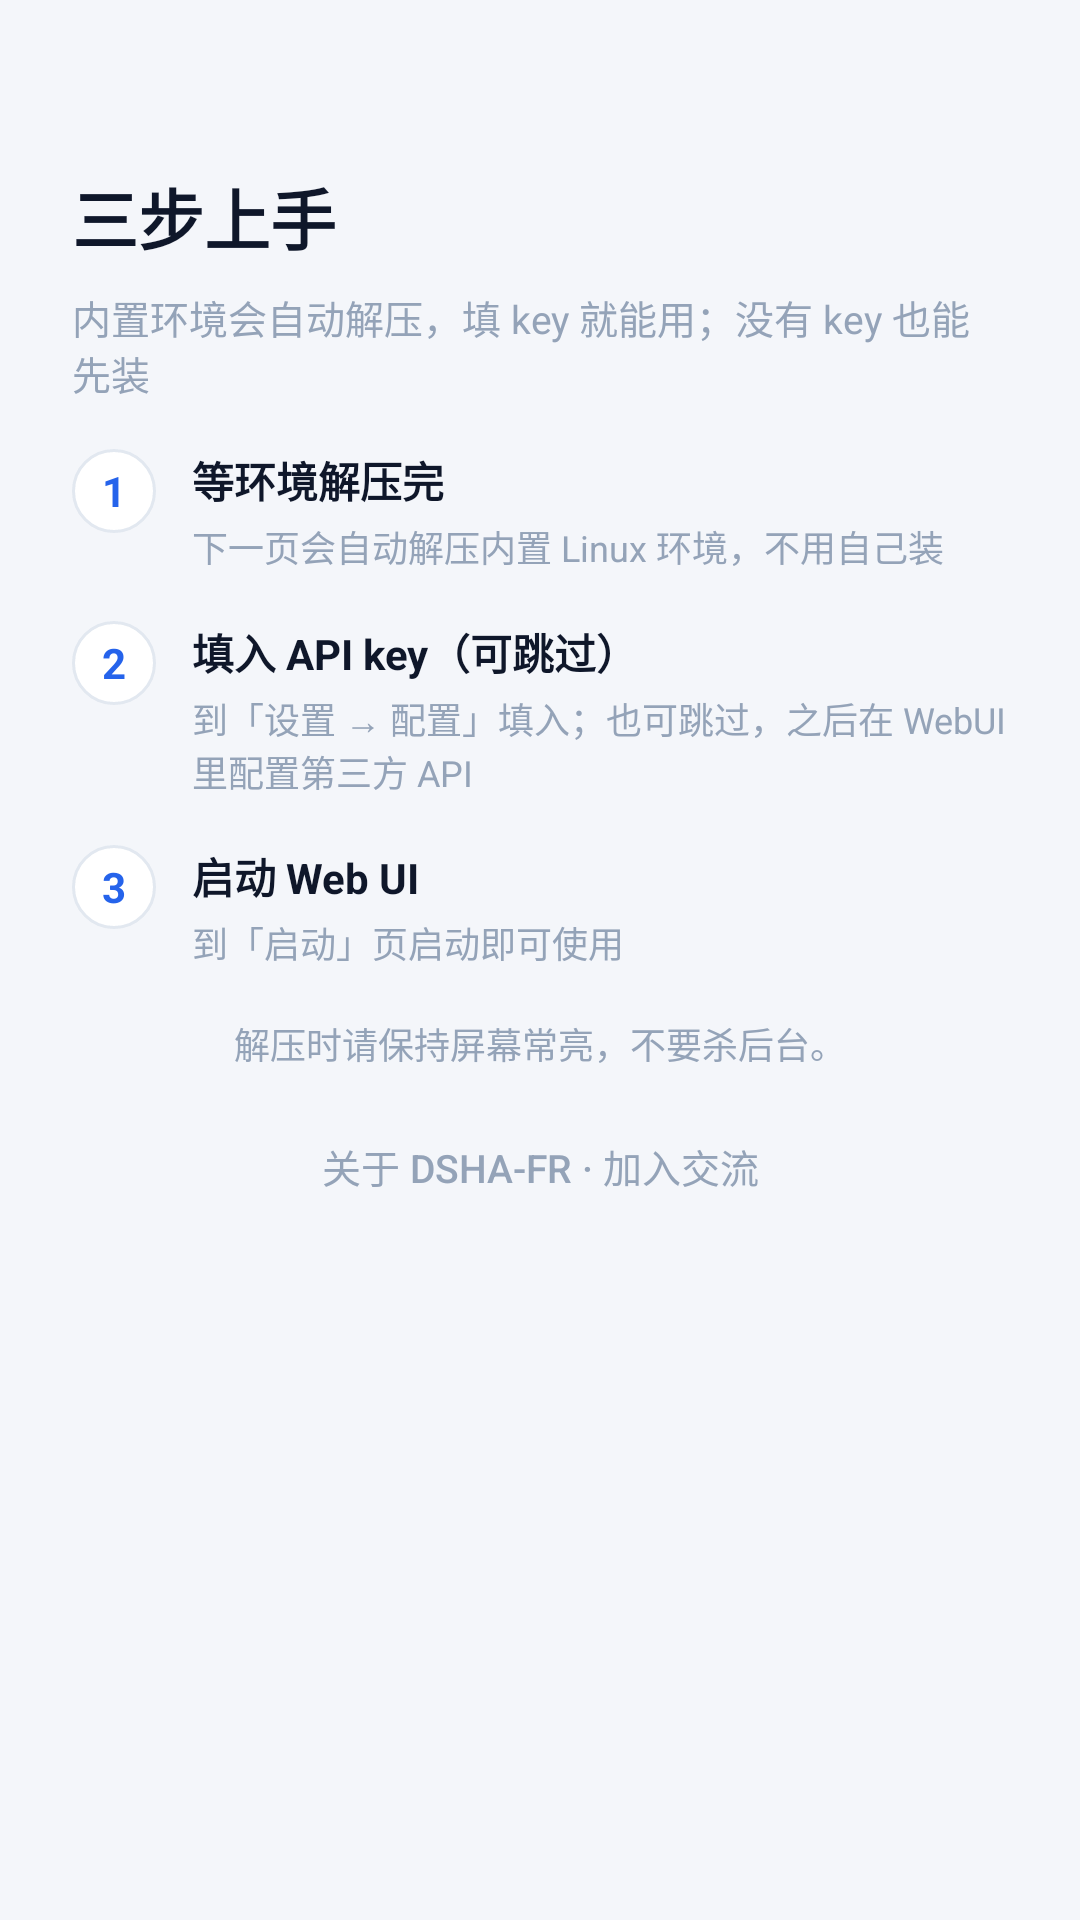

This screen was rendered from an Android layout file. Write that file and the resources it references.
<!-- AndroidManifest.xml: application theme Theme.DeepseekHarness -->
<!-- res/layout/welcome_page3.xml -->
<?xml version="1.0" encoding="utf-8"?>
<ScrollView xmlns:android="http://schemas.android.com/apk/res/android"
    android:layout_width="match_parent"
    android:layout_height="match_parent"
    android:background="@color/surface"
    android:fillViewport="true">

    <LinearLayout
        android:layout_width="match_parent"
        android:layout_height="wrap_content"
        android:orientation="vertical"
        android:paddingStart="@dimen/page_pad_wide"
        android:paddingEnd="@dimen/page_pad_wide"
        android:paddingTop="56dp"
        android:paddingBottom="@dimen/gap_section">

        <TextView
            android:layout_width="wrap_content"
            android:layout_height="wrap_content"
            android:text="三步上手"
            android:textColor="@color/text"
            android:textSize="@dimen/text_display"
            android:textStyle="bold" />

        <TextView
            android:layout_width="wrap_content"
            android:layout_height="wrap_content"
            android:layout_marginTop="@dimen/gap_tight"
            android:layout_marginBottom="@dimen/gap_section"
            android:text="内置环境会自动解压，填 key 就能用；没有 key 也能先装"
            android:textColor="@color/text_muted"
            android:textSize="@dimen/text_label" />

        <LinearLayout android:layout_width="match_parent" android:layout_height="wrap_content" android:layout_marginBottom="@dimen/gap_section" android:orientation="horizontal">
            <TextView android:layout_width="28dp" android:layout_height="28dp" android:background="@drawable/bg_chip" android:gravity="center" android:text="1" android:textColor="@color/primary" android:textStyle="bold" />
            <LinearLayout android:layout_width="0dp" android:layout_height="wrap_content" android:layout_marginStart="@dimen/gap_control" android:layout_weight="1" android:orientation="vertical">
                <TextView android:layout_width="wrap_content" android:layout_height="wrap_content" android:text="等环境解压完" android:textColor="@color/text" android:textSize="@dimen/text_body" android:textStyle="bold" />
                <TextView android:layout_width="wrap_content" android:layout_height="wrap_content" android:layout_marginTop="3dp" android:text="下一页会自动解压内置 Linux 环境，不用自己装" android:textColor="@color/text_muted" android:textSize="@dimen/text_caption" />
            </LinearLayout>
        </LinearLayout>

        <LinearLayout android:layout_width="match_parent" android:layout_height="wrap_content" android:layout_marginBottom="@dimen/gap_section" android:orientation="horizontal">
            <TextView android:layout_width="28dp" android:layout_height="28dp" android:background="@drawable/bg_chip" android:gravity="center" android:text="2" android:textColor="@color/primary" android:textStyle="bold" />
            <LinearLayout android:layout_width="0dp" android:layout_height="wrap_content" android:layout_marginStart="@dimen/gap_control" android:layout_weight="1" android:orientation="vertical">
                <TextView android:layout_width="wrap_content" android:layout_height="wrap_content" android:text="填入 API key（可跳过）" android:textColor="@color/text" android:textSize="@dimen/text_body" android:textStyle="bold" />
                <TextView android:layout_width="wrap_content" android:layout_height="wrap_content" android:layout_marginTop="3dp" android:text="到「设置 → 配置」填入；也可跳过，之后在 WebUI 里配置第三方 API" android:textColor="@color/text_muted" android:textSize="@dimen/text_caption" />
            </LinearLayout>
        </LinearLayout>

        <LinearLayout android:layout_width="match_parent" android:layout_height="wrap_content" android:layout_marginBottom="@dimen/gap_section" android:orientation="horizontal">
            <TextView android:layout_width="28dp" android:layout_height="28dp" android:background="@drawable/bg_chip" android:gravity="center" android:text="3" android:textColor="@color/primary" android:textStyle="bold" />
            <LinearLayout android:layout_width="0dp" android:layout_height="wrap_content" android:layout_marginStart="@dimen/gap_control" android:layout_weight="1" android:orientation="vertical">
                <TextView android:layout_width="wrap_content" android:layout_height="wrap_content" android:text="启动 Web UI" android:textColor="@color/text" android:textSize="@dimen/text_body" android:textStyle="bold" />
                <TextView android:layout_width="wrap_content" android:layout_height="wrap_content" android:layout_marginTop="3dp" android:text="到「启动」页启动即可使用" android:textColor="@color/text_muted" android:textSize="@dimen/text_caption" />
            </LinearLayout>
        </LinearLayout>

        <TextView
            android:layout_width="match_parent"
            android:layout_height="wrap_content"
            android:gravity="center"
            android:text="解压时请保持屏幕常亮，不要杀后台。"
            android:textColor="@color/text_muted"
            android:textSize="@dimen/text_caption" />

        <Button
            android:id="@+id/welcome_about"
            android:layout_width="wrap_content"
            android:layout_height="wrap_content"
            android:layout_gravity="center_horizontal"
            android:layout_marginTop="@dimen/gap_tight"
            android:background="?attr/selectableItemBackground"
            android:text="关于 DSHA-FR · 加入交流"
            android:textAllCaps="false"
            android:textColor="@color/text_muted"
            android:textSize="@dimen/text_label" />
    </LinearLayout>
</ScrollView>
<!-- resources referenced by this layout -->
<resources>
  <color name="primary">#2563EB</color>
  <color name="surface">#F4F6FA</color>
  <color name="text">#0F172A</color>
  <color name="text_muted">#94A3B8</color>
  <dimen name="gap_control">12dp</dimen>
  <dimen name="gap_section">16dp</dimen>
  <dimen name="gap_tight">8dp</dimen>
  <dimen name="page_pad_wide">24dp</dimen>
  <dimen name="text_body">14sp</dimen>
  <dimen name="text_caption">12sp</dimen>
  <dimen name="text_display">22sp</dimen>
  <dimen name="text_label">13sp</dimen>
  <!-- drawable bg_chip (drawable) -->
  <?xml version="1.0" encoding="utf-8"?>
  <shape xmlns:android="http://schemas.android.com/apk/res/android" android:shape="rectangle">
      <solid android:color="@color/card" />
      <corners android:radius="99dp" />
      <stroke android:width="1dp" android:color="@color/line" />
  </shape>
  <color name="card">#FFFFFF</color>
  <color name="line">#E2E8F0</color>
  <color name="accent_on">#FFFFFF</color>
  <color name="raised">#F0F3F8</color>
  <color name="primary_dark">#1D4ED8</color>
  <color name="ripple">#1A2563EB</color>
  <color name="text_secondary">#475569</color>
  <color name="err">#DC2626</color>
  <style name="Dialog.DSHA.Material" parent="ThemeOverlay.Material3.MaterialAlertDialog">
          <item name="colorPrimary">@color/primary</item>
          <item name="colorSurface">@color/card</item>
          <item name="colorSurfaceContainerHigh">@color/card</item>
          <item name="colorSurfaceContainerHighest">@color/card</item>
          <item name="colorBackgroundFloating">@color/card</item>
          <item name="android:colorBackground">@color/card</item>
          <item name="android:colorBackgroundFloating">@color/card</item>
          <item name="android:windowBackground">@drawable/bg_dialog</item>
          <item name="colorOnSurface">@color/text</item>
          <item name="dialogCornerRadius">@dimen/radius_card</item>
          <item name="android:dialogCornerRadius">@dimen/radius_card</item>
          <item name="shapeAppearanceOverlay">@style/Shape.DSHA.Dialog</item>
          <item name="shapeAppearance">@style/Shape.DSHA.Dialog</item>
      </style>
  <dimen name="radius_card">20dp</dimen>
  <style name="Widget.DSHA.Button" parent="Widget.Material3.Button.TextButton">
          
          <item name="android:background">@drawable/bg_btn</item>
          <item name="backgroundTint">@null</item>
          <item name="android:textAllCaps">false</item>
          <item name="android:textColor">@color/text</item>
          <item name="android:insetTop">0dp</item>
          <item name="android:insetBottom">0dp</item>
          <item name="rippleColor">@color/ripple</item>
      </style>
  <!-- drawable bg_dialog (drawable) -->
  <?xml version="1.0" encoding="utf-8"?>
  <inset xmlns:android="http://schemas.android.com/apk/res/android"
      android:insetLeft="20dp"
      android:insetTop="24dp"
      android:insetRight="20dp"
      android:insetBottom="24dp">
      <shape android:shape="rectangle">
          <solid android:color="@color/card" />
          <corners android:radius="@dimen/radius_card" />
          <stroke android:width="@dimen/stroke" android:color="@color/line" />
      </shape>
  </inset>
  <style name="Shape.DSHA.Dialog" parent="">
          <item name="cornerFamily">rounded</item>
          <item name="cornerSize">@dimen/radius_card</item>
      </style>
  <dimen name="stroke">1dp</dimen>
  <dimen name="radius_control">14dp</dimen>
  <color name="disabled">#E2E8F0</color>
</resources>
